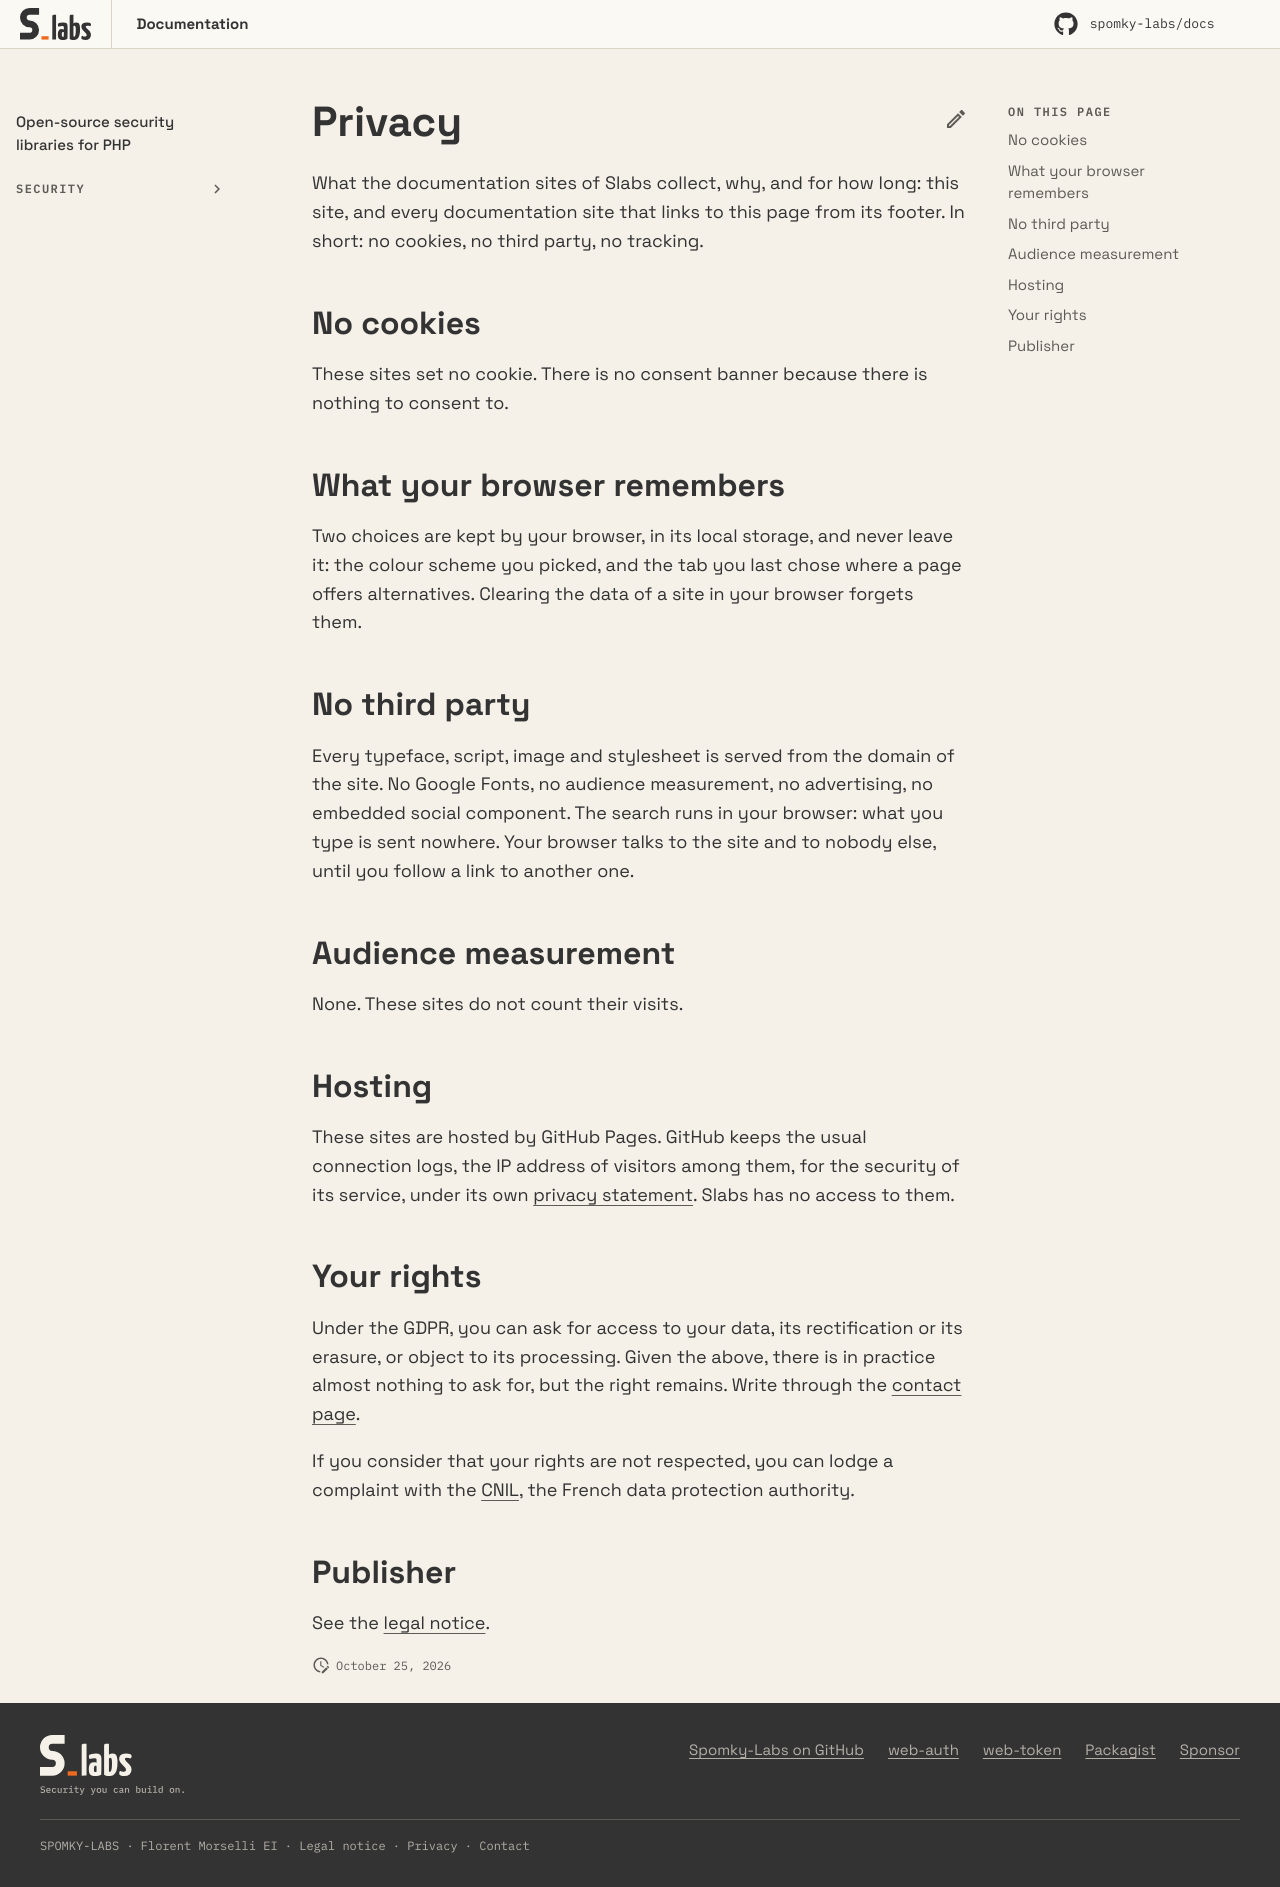

repository: Spomky-Labs/docs · page: privacy/index.html · generator: mkdocs

---
title: Privacy
description: What the documentation sites of Slabs collect, why, and for how long. No cookies, no third party, no tracking.
search:
  exclude: true
---

# Privacy

What the documentation sites of Slabs collect, why, and for how long: this site, and every documentation
site that links to this page from its footer. In short: no cookies, no third party, no tracking.

## No cookies

These sites set no cookie. There is no consent banner because there is nothing to consent to.

## What your browser remembers

Two choices are kept by your browser, in its local storage, and never leave it: the colour scheme you
picked, and the tab you last chose where a page offers alternatives. Clearing the data of a site in your
browser forgets them.

## No third party

Every typeface, script, image and stylesheet is served from the domain of the site. No Google Fonts, no audience
measurement, no advertising, no embedded social component. The search runs in your browser: what you type
is sent nowhere. Your browser talks to the site and to nobody else, until you follow a link to another
one.

## Audience measurement

None. These sites do not count their visits.

## Hosting

These sites are hosted by GitHub Pages. GitHub keeps the usual connection logs, the IP address of visitors
among them, for the security of its service, under its own
[privacy statement](https://docs.github.com/en/site-policy/privacy-policies/github-general-privacy-statement).
Slabs has no access to them.

## Your rights

Under the GDPR, you can ask for access to your data, its rectification or its erasure, or object to its
processing. Given the above, there is in practice almost nothing to ask for, but the right remains. Write
through the [contact page](contact.md).

If you consider that your rights are not respected, you can lodge a complaint with the
[CNIL](https://www.cnil.fr/en), the French data protection authority.

## Publisher

See the [legal notice](legal-notice.md).
